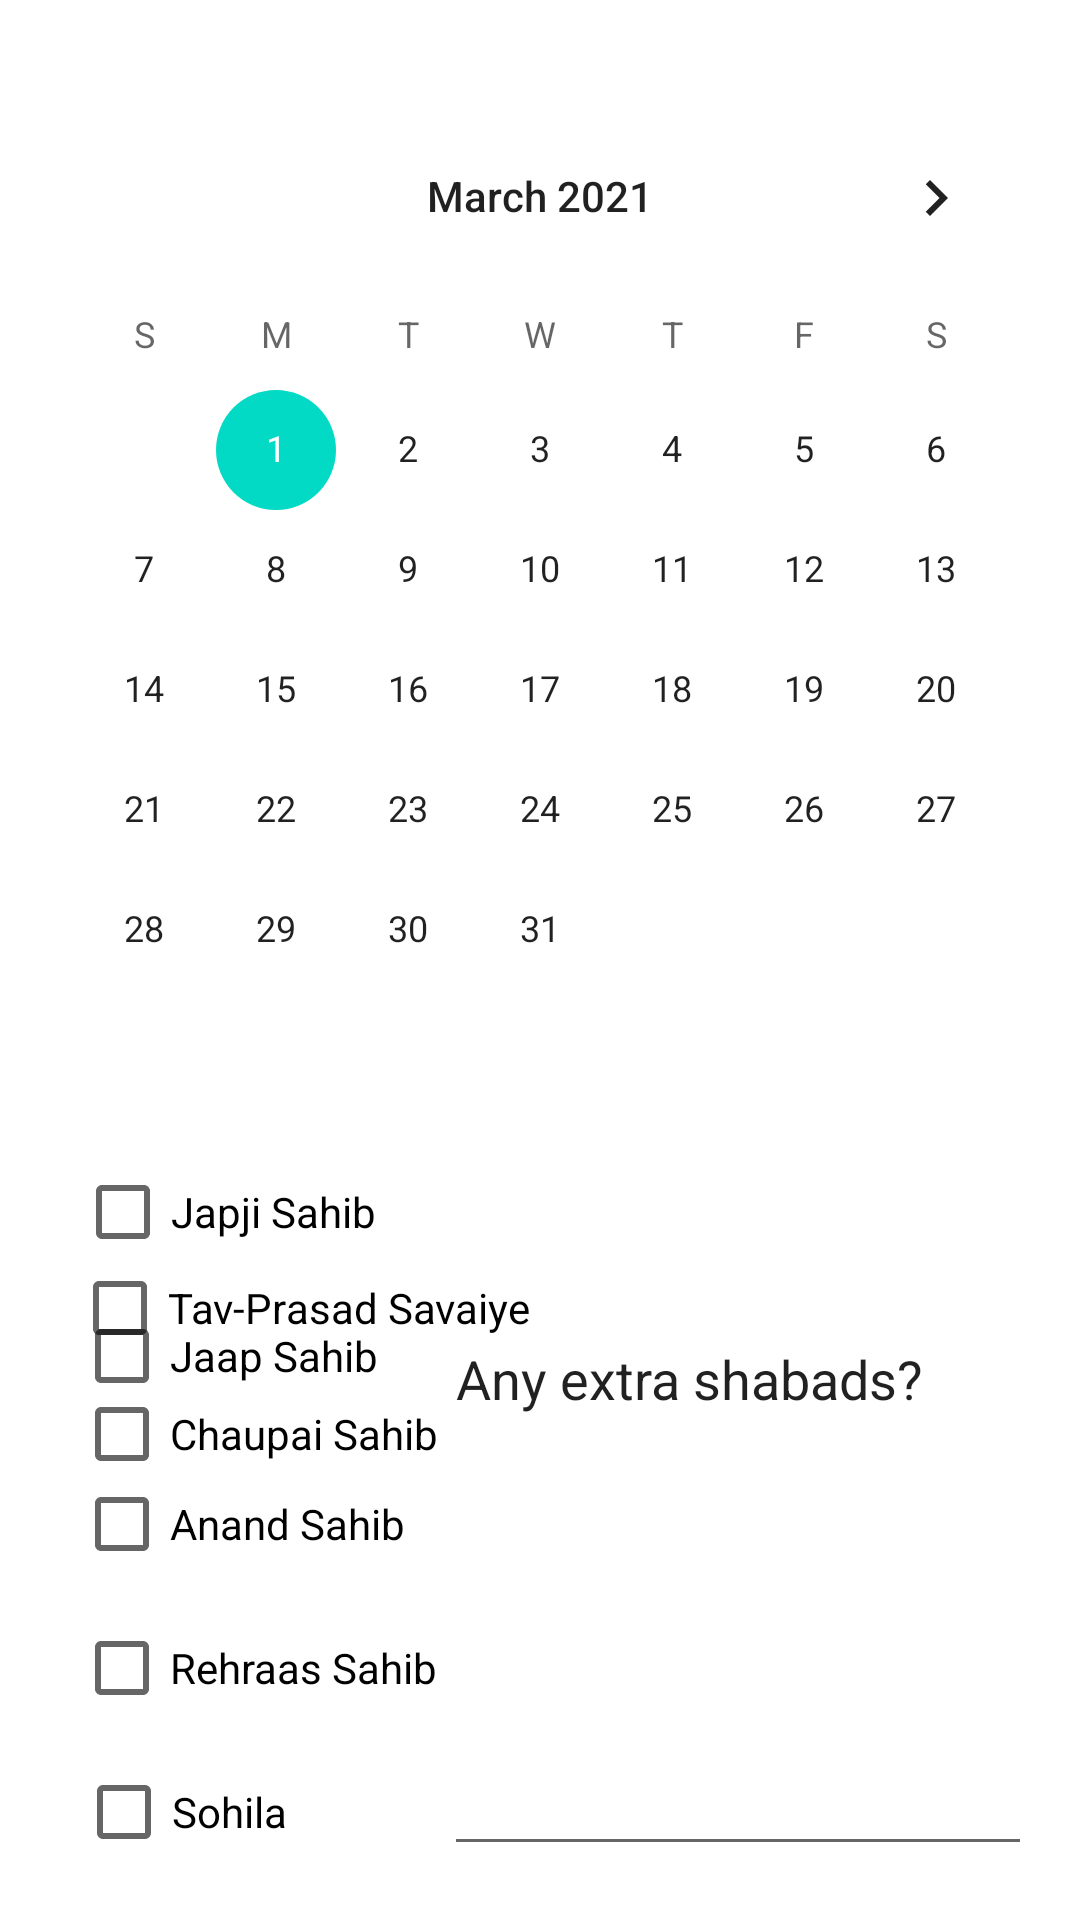

The Android layout XML behind this screen, and the referenced resources:
<!-- AndroidManifest.xml: application theme Theme.SriGuruGranthSahibJiQuotes -->
<!-- res/layout/activity_calendar.xml -->
<?xml version="1.0" encoding="utf-8"?>
<androidx.constraintlayout.widget.ConstraintLayout xmlns:android="http://schemas.android.com/apk/res/android"
    xmlns:app="http://schemas.android.com/apk/res-auto"
    xmlns:tools="http://schemas.android.com/tools"
    android:layout_width="match_parent"
    android:layout_height="match_parent"
    tools:context=".calendar">

    <CheckBox
        android:id="@+id/checkBox6"
        android:layout_width="wrap_content"
        android:layout_height="wrap_content"
        android:text="Tav-Prasad Savaiye"
        app:layout_constraintBottom_toBottomOf="parent"
        app:layout_constraintEnd_toEndOf="parent"
        app:layout_constraintHorizontal_bias="0.116"
        app:layout_constraintStart_toStartOf="parent"
        app:layout_constraintTop_toTopOf="parent"
        app:layout_constraintVertical_bias="0.696" />

    <CheckBox
        android:id="@+id/checkBox4"
        android:layout_width="wrap_content"
        android:layout_height="wrap_content"
        android:layout_marginTop="428dp"
        android:text="Jaap Sahib"
        app:layout_constraintEnd_toEndOf="parent"
        app:layout_constraintHorizontal_bias="0.096"
        app:layout_constraintStart_toStartOf="parent"
        app:layout_constraintTop_toTopOf="parent" />

    <CalendarView
        android:id="@+id/calendarView"
        android:layout_width="wrap_content"
        android:layout_height="wrap_content"
        android:layout_marginTop="32dp"
        android:maxDate="12/31/2200"
        android:minDate="3/01/2021"
        app:layout_constraintEnd_toEndOf="parent"
        app:layout_constraintHorizontal_bias="0.491"
        app:layout_constraintStart_toStartOf="parent"
        app:layout_constraintTop_toTopOf="parent" />

    <CheckBox
        android:id="@+id/checkBox"
        android:layout_width="wrap_content"
        android:layout_height="wrap_content"
        android:layout_marginTop="380dp"
        android:text="Japji Sahib"
        app:layout_constraintEnd_toEndOf="parent"
        app:layout_constraintHorizontal_bias="0.096"
        app:layout_constraintStart_toStartOf="parent"
        app:layout_constraintTop_toTopOf="parent" />

    <CheckBox
        android:id="@+id/checkBox5"
        android:layout_width="wrap_content"
        android:layout_height="wrap_content"
        android:layout_marginBottom="108dp"
        android:text="Anand Sahib"
        app:layout_constraintBottom_toBottomOf="parent"
        app:layout_constraintEnd_toEndOf="parent"
        app:layout_constraintHorizontal_bias="0.099"
        app:layout_constraintStart_toStartOf="parent" />

    <CheckBox
        android:id="@+id/checkBox7"
        android:layout_width="wrap_content"
        android:layout_height="wrap_content"
        android:text="Chaupai Sahib"
        app:layout_constraintBottom_toBottomOf="parent"
        app:layout_constraintEnd_toEndOf="parent"
        app:layout_constraintHorizontal_bias="0.103"
        app:layout_constraintStart_toStartOf="parent"
        app:layout_constraintTop_toTopOf="parent"
        app:layout_constraintVertical_bias="0.767" />

    <CheckBox
        android:id="@+id/checkBox8"
        android:layout_width="wrap_content"
        android:layout_height="wrap_content"
        android:layout_marginBottom="60dp"
        android:text="Rehraas Sahib"
        app:layout_constraintBottom_toBottomOf="parent"
        app:layout_constraintEnd_toEndOf="parent"
        app:layout_constraintHorizontal_bias="0.103"
        app:layout_constraintStart_toStartOf="parent" />

    <CheckBox
        android:id="@+id/checkBox9"
        android:layout_width="wrap_content"
        android:layout_height="wrap_content"
        android:layout_marginBottom="12dp"
        android:text="Sohila"
        app:layout_constraintBottom_toBottomOf="parent"
        app:layout_constraintEnd_toEndOf="parent"
        app:layout_constraintHorizontal_bias="0.087"
        app:layout_constraintStart_toStartOf="parent" />

    <EditText
        android:id="@+id/editTextTextPersonName2"
        android:layout_width="196dp"
        android:layout_height="328dp"
        android:layout_marginEnd="16dp"
        android:layout_marginRight="16dp"
        android:ems="10"
        android:inputType="textPersonName"
        android:text="Any extra shabads?"
        app:layout_constraintBottom_toBottomOf="parent"
        app:layout_constraintEnd_toEndOf="parent"
        app:layout_constraintTop_toTopOf="parent"
        app:layout_constraintVertical_bias="0.942" />

</androidx.constraintlayout.widget.ConstraintLayout>
<!-- resources referenced by this layout -->
<resources>
  <style name="Theme.SriGuruGranthSahibJiQuotes" parent="Theme.MaterialComponents.DayNight.DarkActionBar">
          
          <item name="colorPrimary">@color/purple_500</item>
          <item name="colorPrimaryVariant">@color/purple_700</item>
          <item name="colorOnPrimary">@color/white</item>
          
          <item name="colorSecondary">@color/teal_200</item>
          <item name="colorSecondaryVariant">@color/teal_700</item>
          <item name="colorOnSecondary">@color/black</item>
          
          <item name="android:statusBarColor" tools:targetApi="l">?attr/colorPrimaryVariant</item>
          
      </style>
  <!-- not gathered from this repository: default colours our renderer supplied (Android Studio template values) -->
  <color name="purple_500">#FF6200EE</color>
  <color name="purple_700">#FF3700B3</color>
  <color name="teal_200">#FF03DAC5</color>
  <color name="teal_700">#FF018786</color>
  <color name="black">#FF000000</color>
  <color name="white">#FFFFFFFF</color>
</resources>
